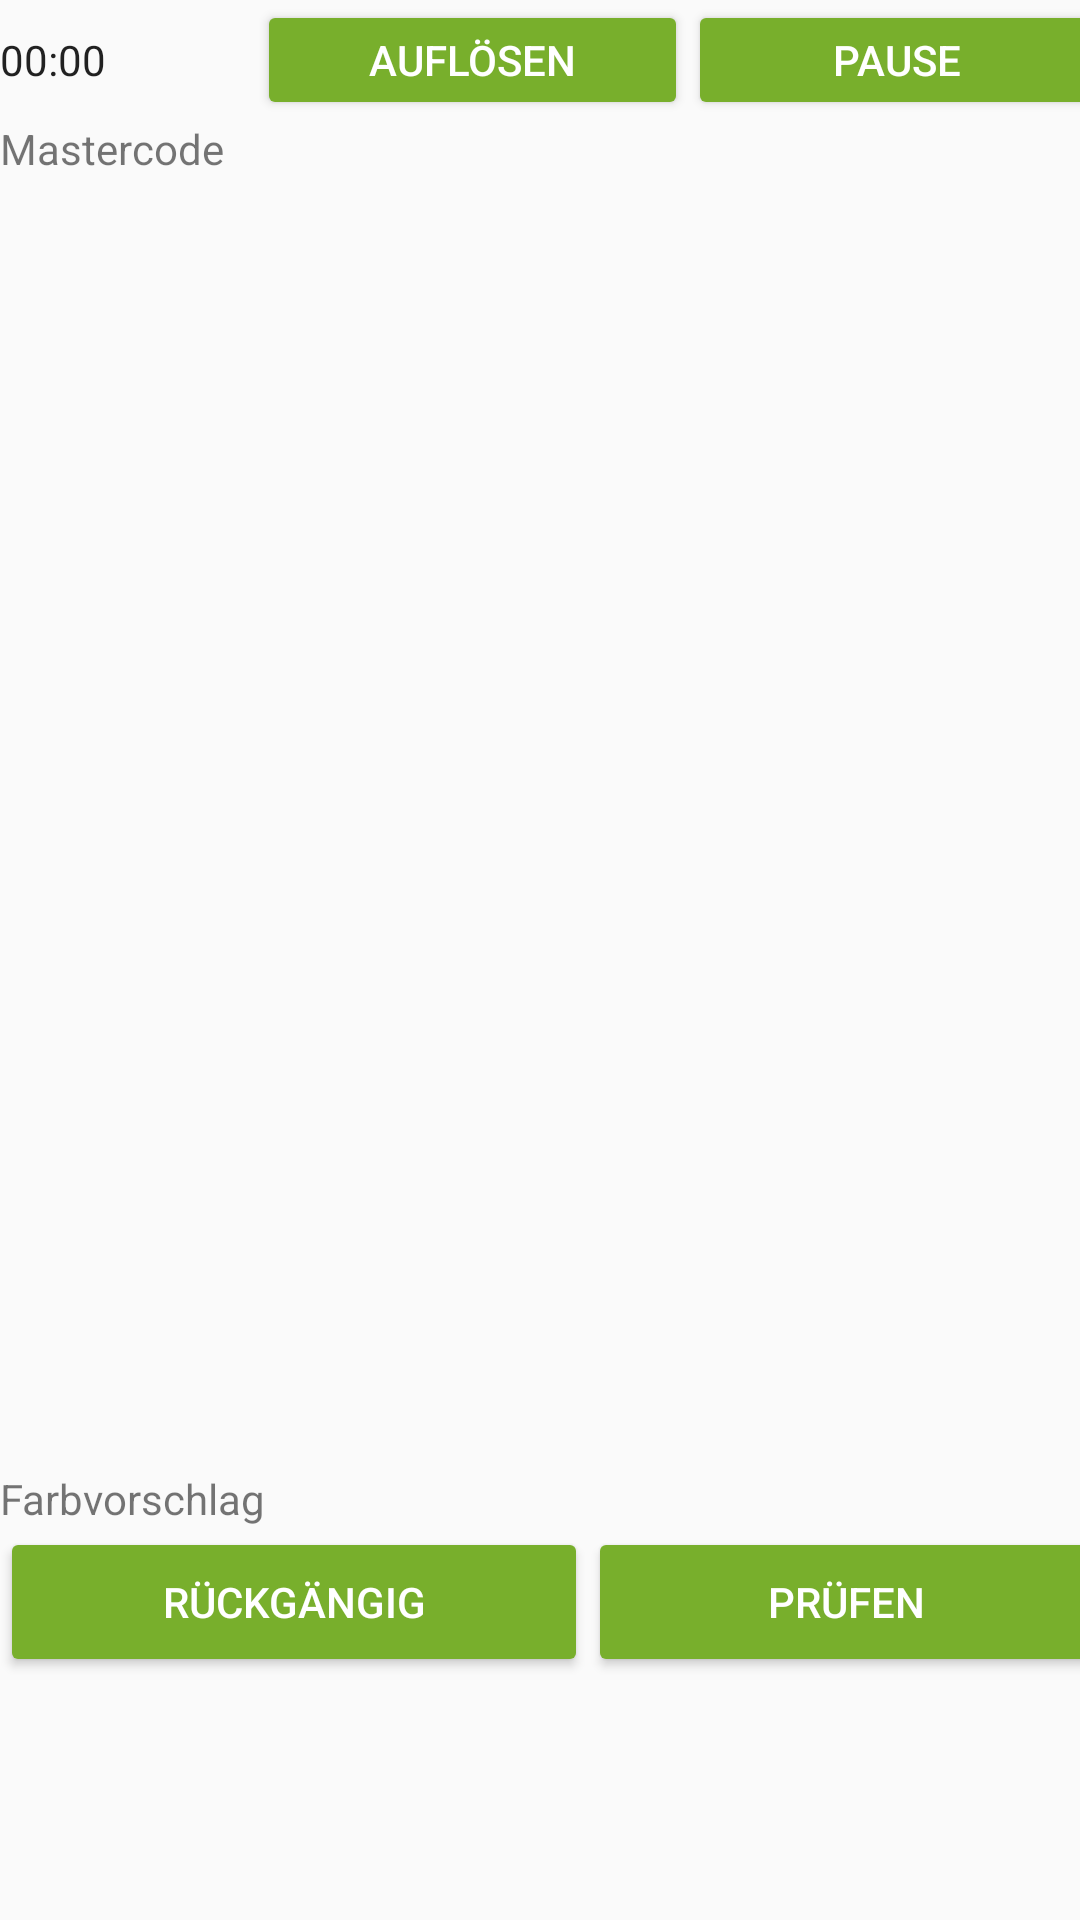

This screen was rendered from an Android layout file. Write that file and the resources it references.
<!-- AndroidManifest.xml: application theme AppTheme -->
<!-- res/layout/activity_spiel.xml -->
<?xml version="1.0" encoding="utf-8"?>
<android.support.constraint.ConstraintLayout xmlns:android="http://schemas.android.com/apk/res/android"
    xmlns:app="http://schemas.android.com/apk/res-auto"
    xmlns:tools="http://schemas.android.com/tools"
    android:layout_width="match_parent"
    android:layout_height="match_parent"
    tools:context="com.example.anja.master_mind.spiel">

    <LinearLayout
        android:layout_width="368dp"
        android:layout_height="624dp"
        android:orientation="vertical"
        tools:layout_editor_absoluteY="8dp"
        tools:layout_editor_absoluteX="8dp">

        <FrameLayout
            android:layout_width="match_parent"
            android:layout_height="wrap_content">

            <LinearLayout
                android:layout_width="match_parent"
                android:layout_height="match_parent"
                android:orientation="horizontal">

                <Chronometer
                    android:id="@+id/time"
                    android:layout_width="wrap_content"
                    android:layout_height="wrap_content"
                    android:layout_weight="1" />

                <Button
                    android:id="@+id/aufloesen"
                    style="@style/MyButton"
                    android:layout_width="wrap_content"
                    android:layout_height="40dp"
                    android:layout_weight="1"
                    android:text="Auflösen" />

                <Button
                    android:id="@+id/pause"
                    style="@style/MyButton"
                    android:layout_width="wrap_content"
                    android:layout_height="40dp"
                    android:layout_weight="1"
                    android:text="Pause" />
            </LinearLayout>

        </FrameLayout>

        <FrameLayout
            android:layout_width="match_parent"
            android:layout_height="50dp">

            <TextView
                android:id="@+id/textView10"
                android:layout_width="wrap_content"
                android:layout_height="wrap_content"
                android:text="Mastercode" />
        </FrameLayout>

        <FrameLayout
            android:layout_width="match_parent"
            android:layout_height="400dp">

            <ScrollView
                android:layout_width="match_parent"
                android:layout_height="wrap_content">

                <LinearLayout
                    android:layout_width="match_parent"
                    android:layout_height="wrap_content"
                    android:orientation="vertical">

                    <ListView
                        android:layout_width="match_parent"
                        android:layout_height="match_parent" />
                </LinearLayout>
            </ScrollView>
        </FrameLayout>

        <FrameLayout
            android:layout_width="match_parent"
            android:layout_height="wrap_content">

            <TextView
                android:id="@+id/textView11"
                android:layout_width="wrap_content"
                android:layout_height="wrap_content"
                android:text="Farbvorschlag" />
        </FrameLayout>

        <FrameLayout
            android:layout_width="match_parent"
            android:layout_height="match_parent">

            <LinearLayout
                android:layout_width="match_parent"
                android:layout_height="match_parent"
                android:orientation="horizontal">

                <Button
                    android:id="@+id/rueckgaengig"
                    style="@style/MyButton"
                    android:layout_width="wrap_content"
                    android:layout_height="50dp"
                    android:layout_weight="1"
                    android:text="Rückgängig" />

                <Button
                    android:id="@+id/pruefen"
                    style="@style/MyButton"
                    android:layout_width="wrap_content"
                    android:layout_height="50dp"
                    android:layout_weight="1"
                    android:text="Prüfen" />
            </LinearLayout>
        </FrameLayout>
    </LinearLayout>
</android.support.constraint.ConstraintLayout>
<!-- resources referenced by this layout -->
<resources>
  <style name="AppTheme" parent="Theme.AppCompat.Light.DarkActionBar">
  
          <item name="colorPrimary">@color/colorPrimary</item>
          <item name="colorPrimaryDark">@color/colorPrimaryDark</item>
          <item name="colorAccent">@color/colorAccent</item>
          
  
          <item name="windowActionBar">false</item>
          <item name="windowNoTitle">true</item>
  
          <item name="buttonStyle">@style/Widget.AppCompat.Button.Colored</item>
  
      </style>
  <color name="colorPrimary">#8aaf2c</color>
  <color name="colorPrimaryDark">#44711c</color>
  <color name="colorAccent">#78af2c</color>
</resources>
